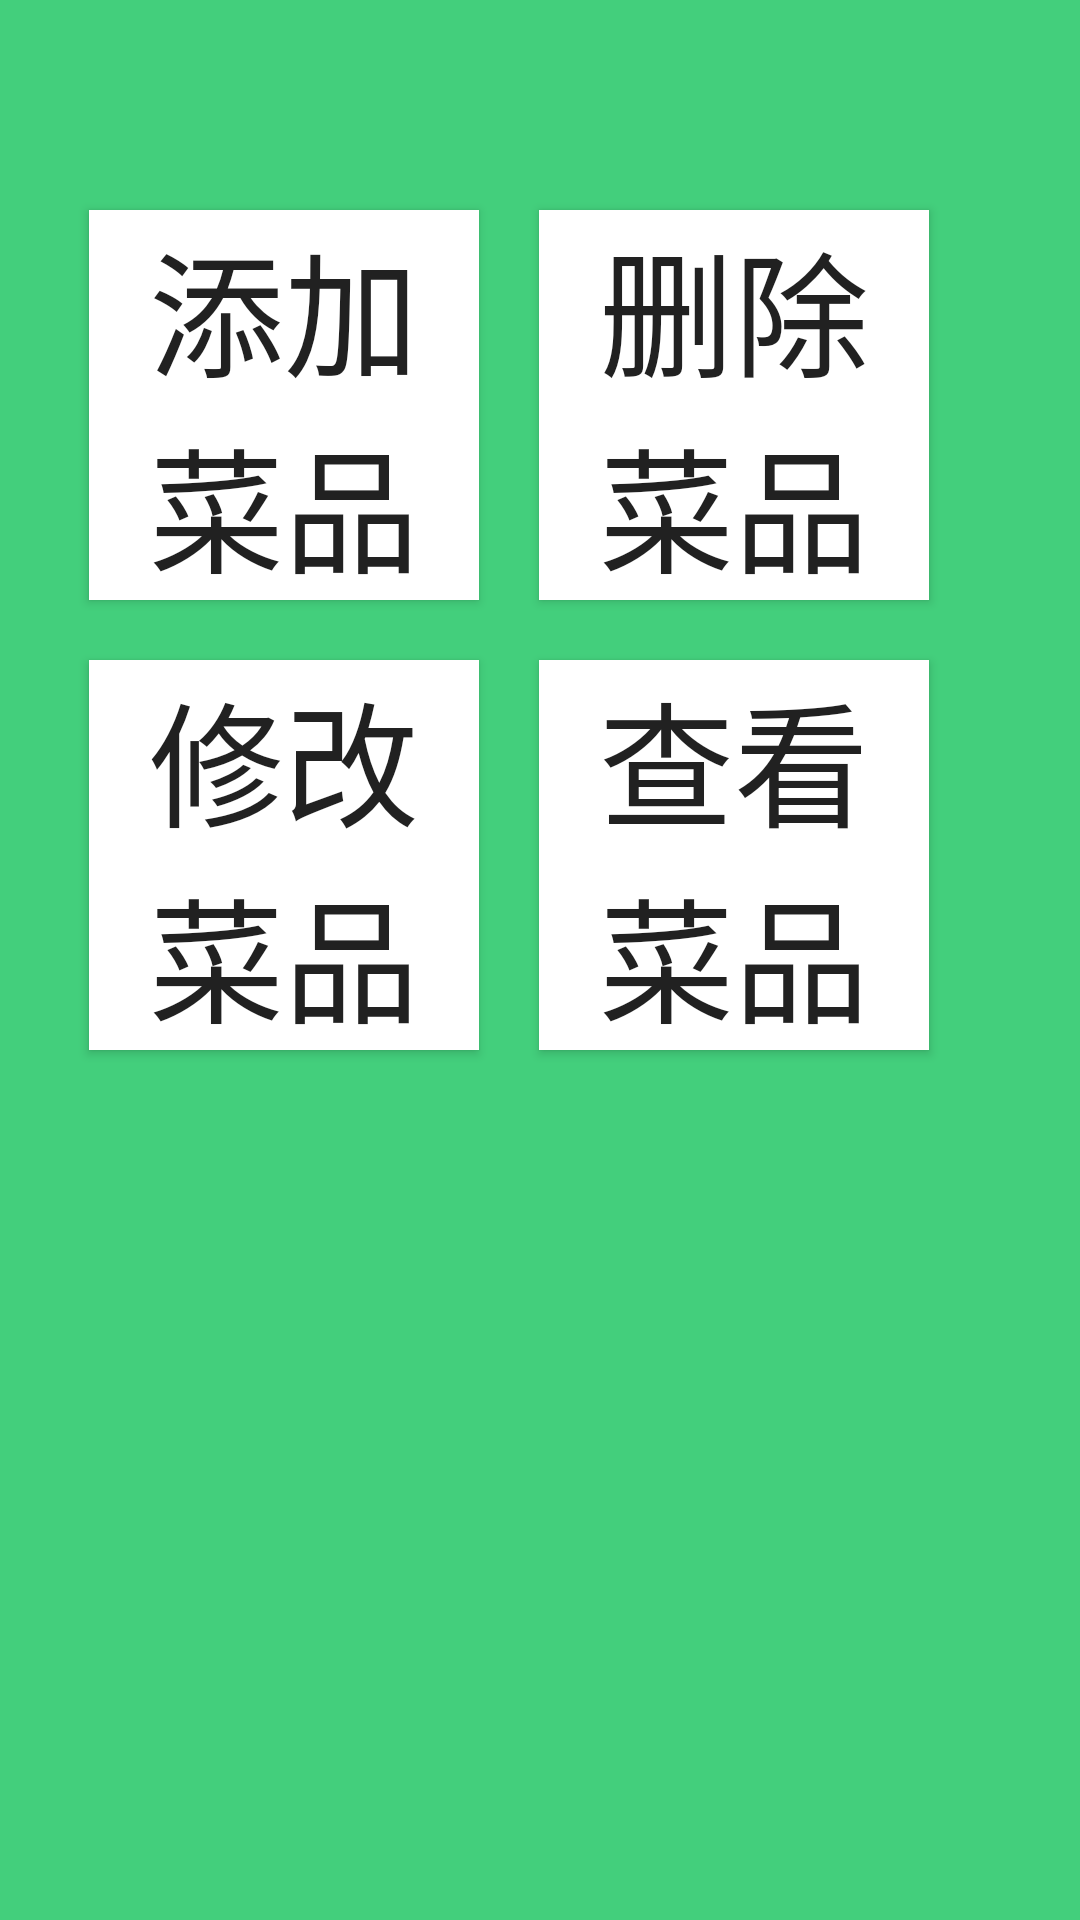

Here is an Android app screen rendered from its layout file. Give the layout XML and the strings, colors and styles it references.
<!-- AndroidManifest.xml: application theme AppTheme -->
<!-- res/layout/activity_manager_menu.xml -->
<?xml version="1.0" encoding="utf-8"?>
<RelativeLayout xmlns:android="http://schemas.android.com/apk/res/android"
    xmlns:tools="http://schemas.android.com/tools"
    android:id="@+id/activity_manager_menu"
    android:layout_width="match_parent"
    android:layout_height="match_parent"
    android:paddingBottom="@dimen/activity_vertical_margin"
    android:paddingLeft="@dimen/activity_horizontal_margin"
    android:paddingRight="@dimen/activity_horizontal_margin"
    android:paddingTop="@dimen/activity_vertical_margin"
    android:background="#43CF7C"
    tools:context="com.example.a10916.manageractivity.ManagerMenu">
    <Button
        android:id="@+id/Add_Menu"
        android:layout_width="130dp"
        android:layout_height="130dp"
        android:layout_marginTop="70dp"
        android:layout_marginLeft="30dp"
        android:background="#FFFFFF"
        android:textSize="45dp"
        android:text="添加菜品" />

    <Button
        android:id="@+id/Delete_Menu"
        android:layout_width="130dp"
        android:layout_height="130dp"
        android:layout_marginTop="70dp"
        android:layout_marginLeft="180dp"
        android:background="#FFFFFF"
        android:textSize="45dp"
        android:text="删除菜品" />
    <Button
        android:id="@+id/Modify_Menu"
        android:layout_width="130dp"
        android:layout_height="130dp"
        android:layout_marginTop="220dp"
        android:layout_marginLeft="30dp"
        android:background="#FFFFFF"
        android:textSize="45dp"
        android:text="修改菜品" />
    <Button
        android:id="@+id/View_Menu"
        android:layout_width="130dp"
        android:layout_height="130dp"
        android:layout_marginTop="220dp"
        android:layout_marginLeft="180dp"
        android:background="#FFFFFF"
        android:textSize="45dp"
        android:text="查看菜品" />
</RelativeLayout>
<!-- resources referenced by this layout -->
<resources>
  <style name="AppTheme" parent="Theme.AppCompat.Light.DarkActionBar">
          
          <item name="colorPrimary">@color/colorPrimary</item>
          <item name="colorPrimaryDark">@color/colorPrimaryDark</item>
          <item name="colorAccent">@color/colorAccent</item>
      </style>
  <color name="colorPrimary">#3F51B5</color>
  <color name="colorPrimaryDark">#303F9F</color>
  <color name="colorAccent">#FF4081</color>
</resources>
